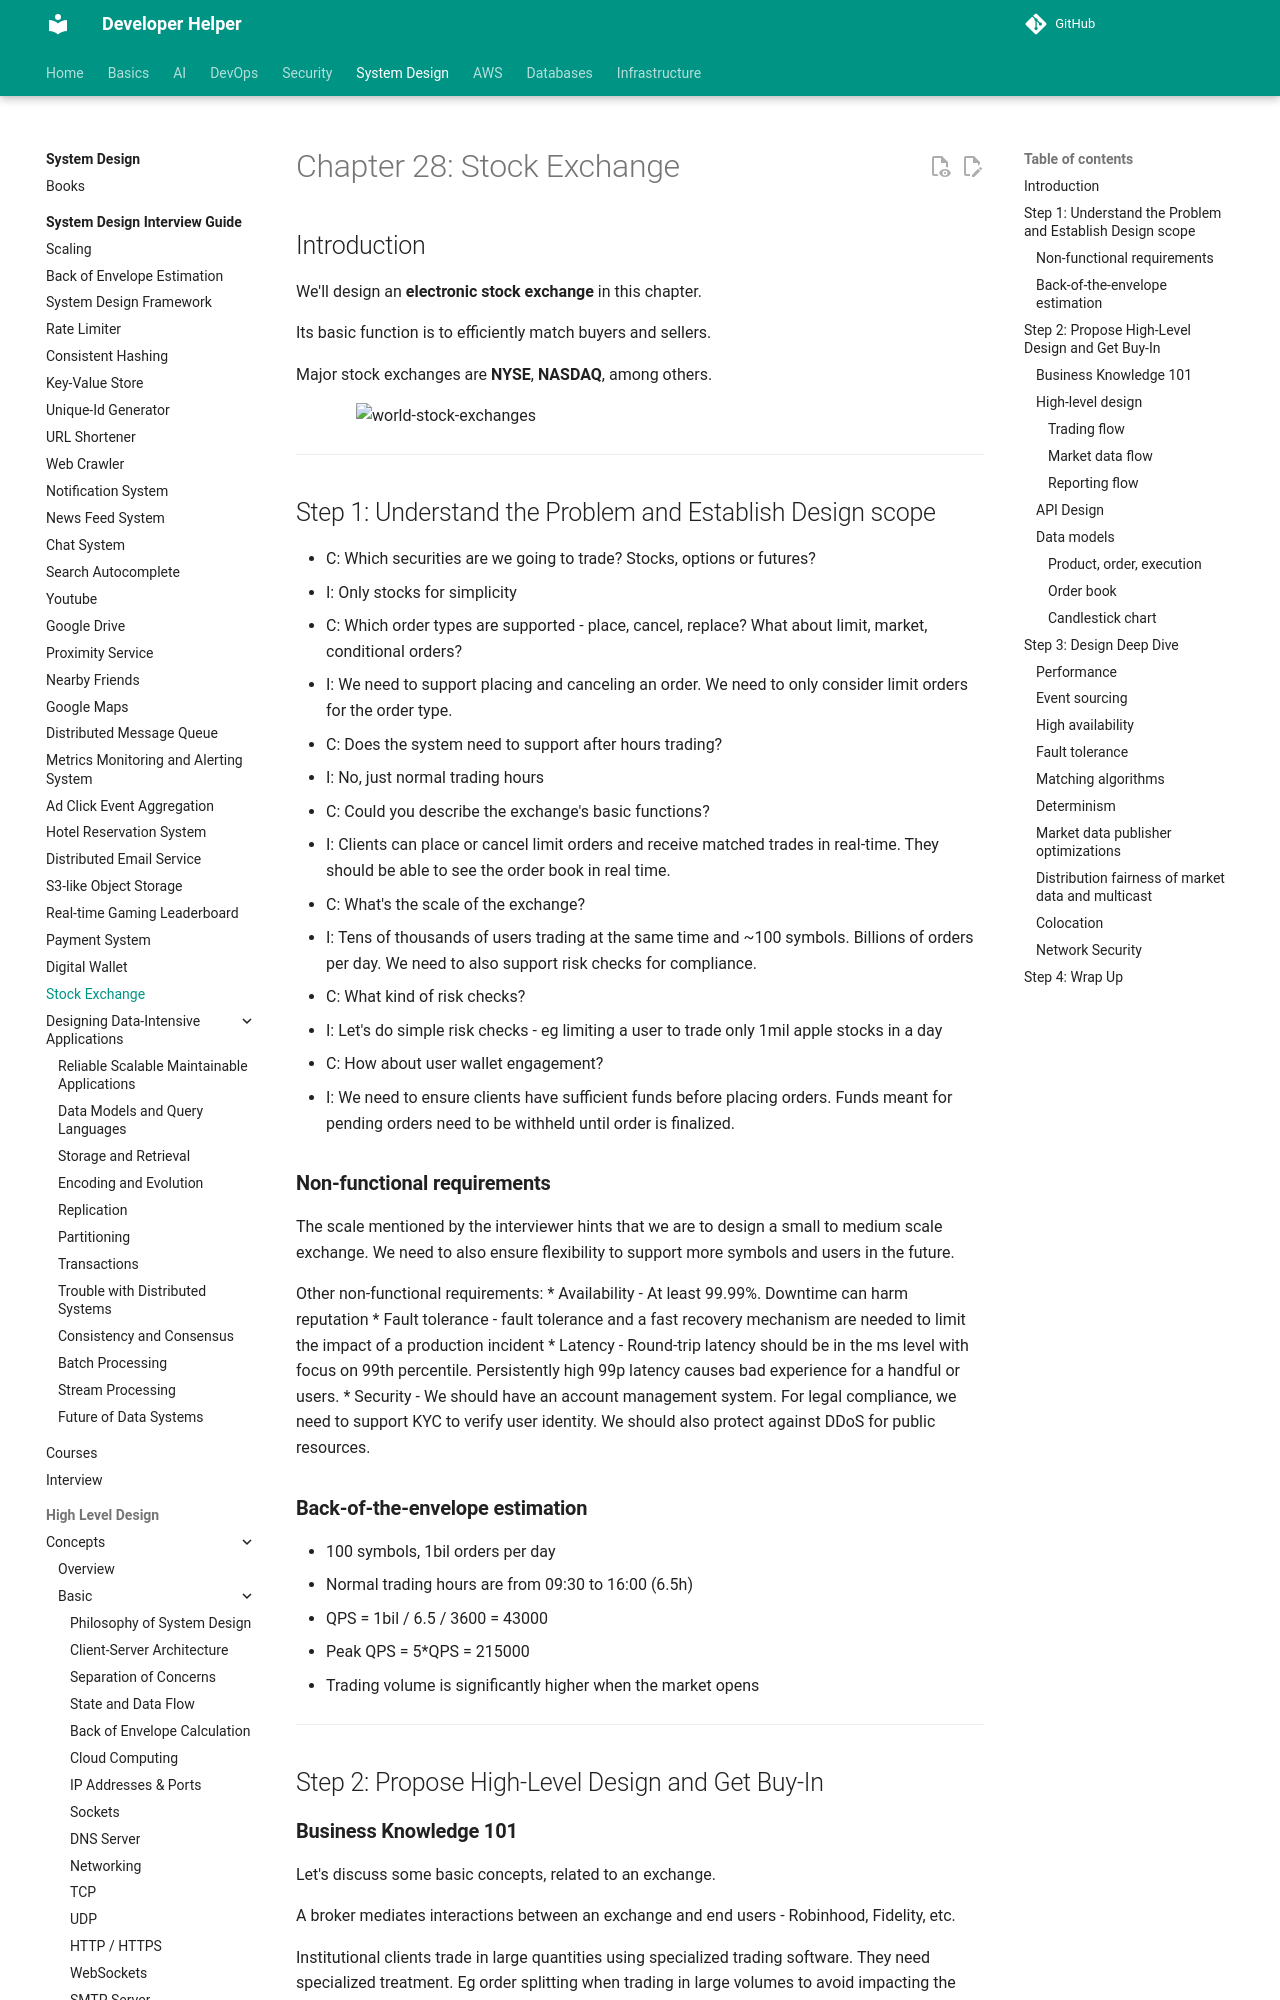

repository: abhishekghoshh/developer-helper · page: system-design/books/system-design-interview-insider-guide/28. Stock Exchange/index.html · generator: mkdocs

# Chapter 28: Stock Exchange

## Introduction
We'll design an **electronic stock exchange** in this chapter.

Its basic function is to efficiently match buyers and sellers.

Major stock exchanges are **NYSE**, **NASDAQ**, among others.

<div style="margin-left:3rem">
    <img src="./images/world-stock-exchanges.png" alt="world-stock-exchanges" width="500" />
</div>

---

## Step 1: Understand the Problem and Establish Design scope
 * C: Which securities are we going to trade? Stocks, options or futures?
 * I: Only stocks for simplicity
 * C: Which order types are supported - place, cancel, replace? What about limit, market, conditional orders?
 * I: We need to support placing and canceling an order. We need to only consider limit orders for the order type.
 * C: Does the system need to support after hours trading?
 * I: No, just normal trading hours
 * C: Could you describe the exchange's basic functions?
 * I: Clients can place or cancel limit orders and receive matched trades in real-time. They should be able to see the order book in real time.
 * C: What's the scale of the exchange?
 * I: Tens of thousands of users trading at the same time and ~100 symbols. Billions of orders per day. We need to also support risk checks for compliance.
 * C: What kind of risk checks?
 * I: Let's do simple risk checks - eg limiting a user to trade only 1mil apple stocks in a day
 * C: How about user wallet engagement?
 * I: We need to ensure clients have sufficient funds before placing orders. Funds meant for pending orders need to be withheld until order is finalized.

### **Non-functional requirements**
The scale mentioned by the interviewer hints that we are to design a small to medium scale exchange.
We need to also ensure flexibility to support more symbols and users in the future.

Other non-functional requirements:
 * Availability - At least 99.99%. Downtime can harm reputation
 * Fault tolerance - fault tolerance and a fast recovery mechanism are needed to limit the impact of a production incident
 * Latency - Round-trip latency should be in the ms level with focus on 99th percentile. Persistently high 99p latency causes bad experience for a handful or users.
 * Security - We should have an account management system. For legal compliance, we need to support KYC to verify user identity. We should also protect against DDoS for public resources.

### **Back-of-the-envelope estimation**
 * 100 symbols, 1bil orders per day
 * Normal trading hours are from 09:30 to 16:00 (6.5h)
 * QPS = 1bil / 6.5 / 3600 = 43000
 * Peak QPS = 5*QPS = 215000
 * Trading volume is significantly higher when the market opens

---

## Step 2: Propose High-Level Design and Get Buy-In
